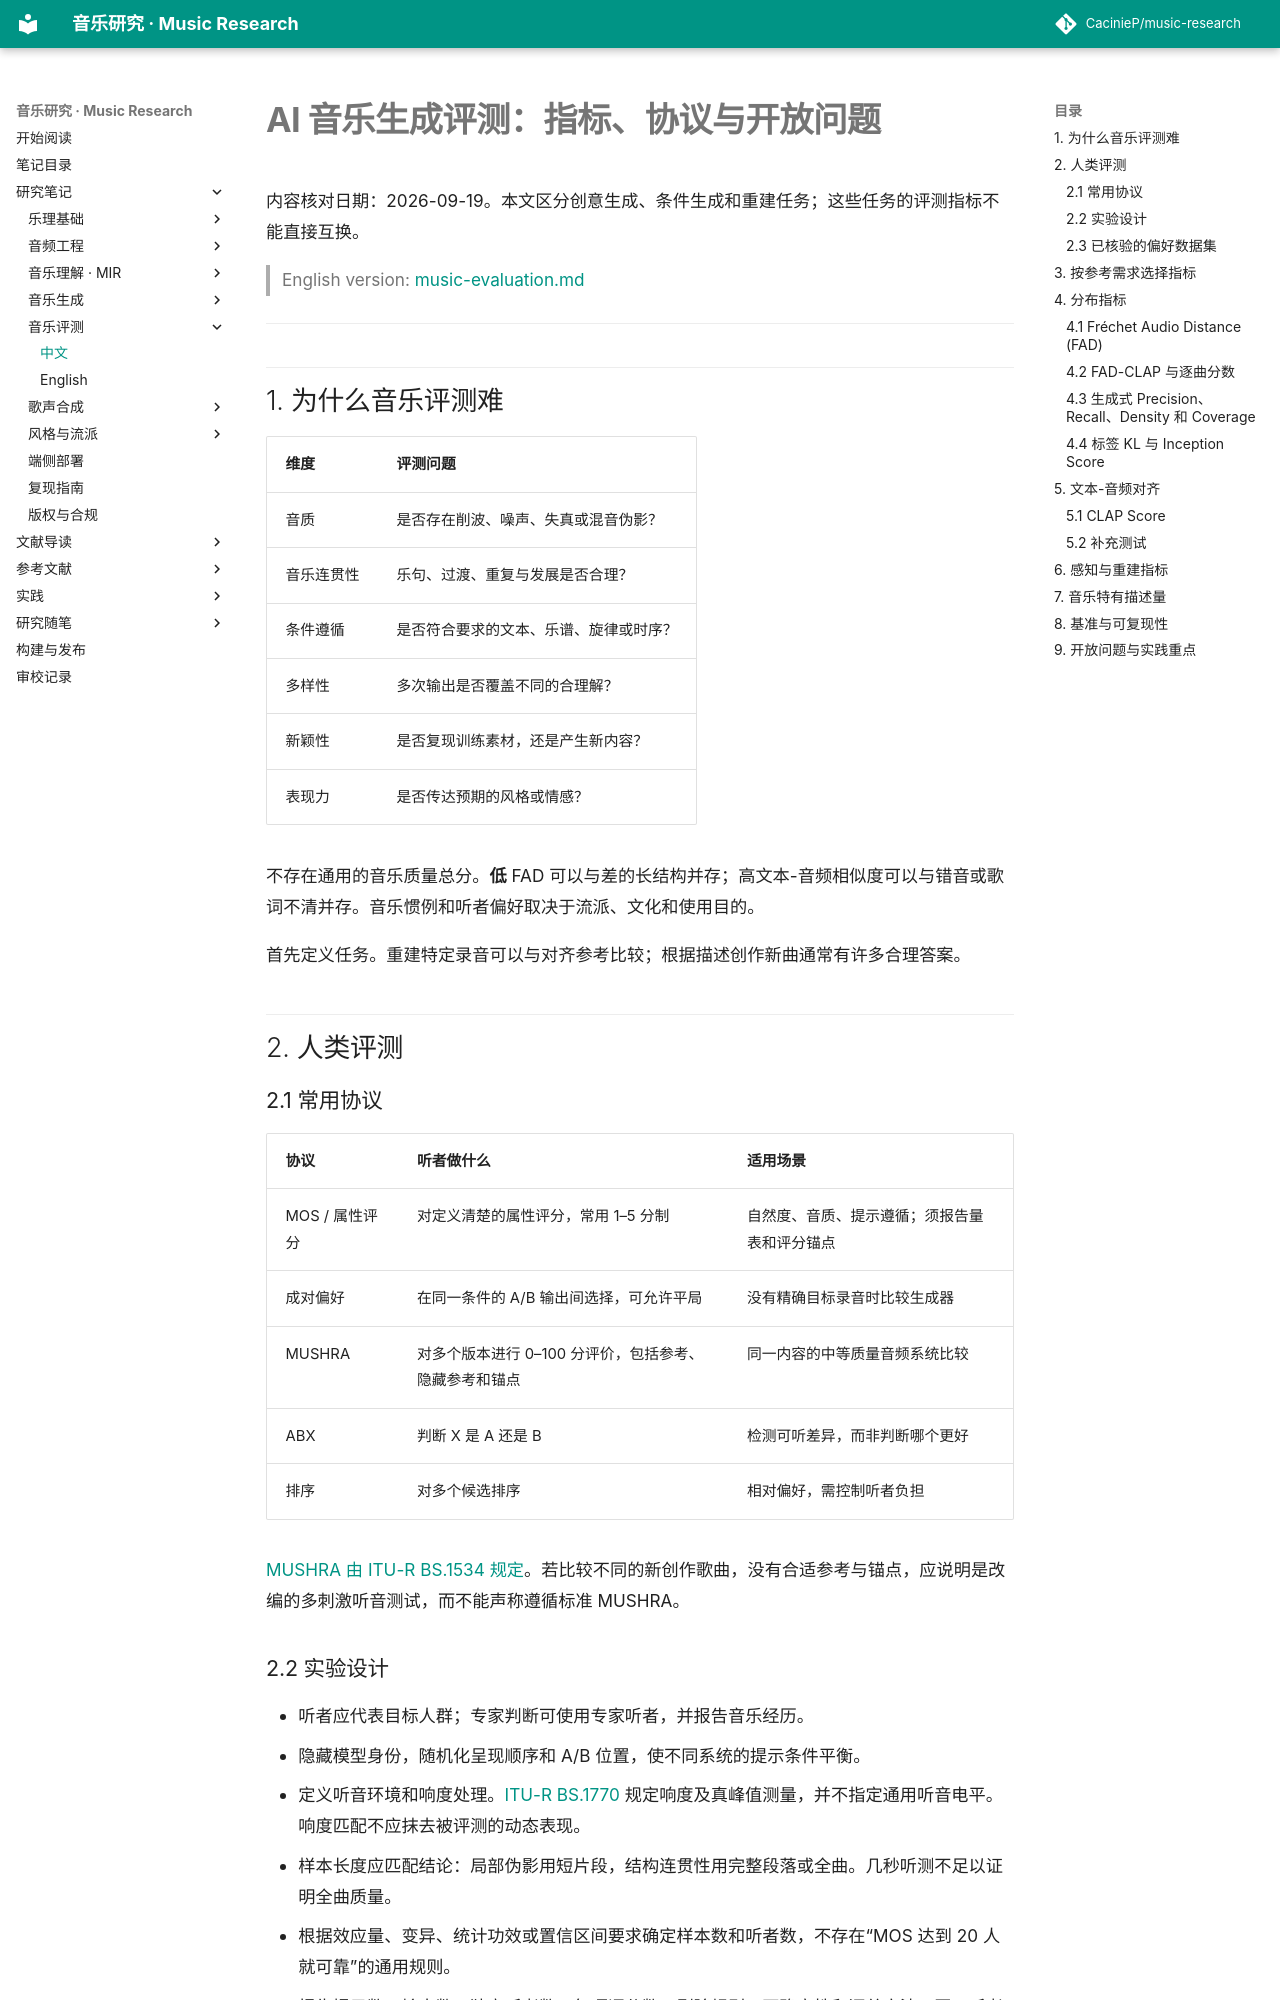

repository: CacinieP/music-research · page: docs/notes/music-evaluation-zh/index.html · generator: mkdocs

# AI 音乐生成评测：指标、协议与开放问题

内容核对日期：2026-09-19。本文区分创意生成、条件生成和重建任务；这些任务的评测指标不能直接互换。

> English version: [music-evaluation.md](music-evaluation.md)

---

## 1. 为什么音乐评测难

| 维度 | 评测问题 |
|------|----------|
| 音质 | 是否存在削波、噪声、失真或混音伪影？ |
| 音乐连贯性 | 乐句、过渡、重复与发展是否合理？ |
| 条件遵循 | 是否符合要求的文本、乐谱、旋律或时序？ |
| 多样性 | 多次输出是否覆盖不同的合理解？ |
| 新颖性 | 是否复现训练素材，还是产生新内容？ |
| 表现力 | 是否传达预期的风格或情感？ |

不存在通用的音乐质量总分。**低** FAD 可以与差的长结构并存；高文本-音频相似度可以与错音或歌词不清并存。音乐惯例和听者偏好取决于流派、文化和使用目的。

首先定义任务。重建特定录音可以与对齐参考比较；根据描述创作新曲通常有许多合理答案。

## 2. 人类评测

### 2.1 常用协议

| 协议 | 听者做什么 | 适用场景 |
|------|------------|----------|
| MOS / 属性评分 | 对定义清楚的属性评分，常用 1–5 分制 | 自然度、音质、提示遵循；须报告量表和评分锚点 |
| 成对偏好 | 在同一条件的 A/B 输出间选择，可允许平局 | 没有精确目标录音时比较生成器 |
| MUSHRA | 对多个版本进行 0–100 分评价，包括参考、隐藏参考和锚点 | 同一内容的中等质量音频系统比较 |
| ABX | 判断 X 是 A 还是 B | 检测可听差异，而非判断哪个更好 |
| 排序 | 对多个候选排序 | 相对偏好，需控制听者负担 |

[MUSHRA 由 ITU-R BS.1534 规定](https://www.itu.int/rec/R-REC-BS.1534)。若比较不同的新创作歌曲，没有合适参考与锚点，应说明是改编的多刺激听音测试，而不能声称遵循标准 MUSHRA。

### 2.2 实验设计

- 听者应代表目标人群；专家判断可使用专家听者，并报告音乐经历。
- 隐藏模型身份，随机化呈现顺序和 A/B 位置，使不同系统的提示条件平衡。
- 定义听音环境和响度处理。[ITU-R BS.1770](https://www.itu.int/rec/R-REC-BS.1770) 规定响度及真峰值测量，并不指定通用听音电平。响度匹配不应抹去被评测的动态表现。
- 样本长度应匹配结论：局部伪影用短片段，结构连贯性用完整段落或全曲。几秒听测不足以证明全曲质量。
- 根据效应量、变异、统计功效或置信区间要求确定样本数和听者数，不存在“MOS 达到 20 人就可靠”的通用规则。
- 报告提示数、输出数、独立听者数、每项评分数、剔除规则、不确定性和汇总方法。同一听者的多次评分、同一提示的多次输出并非独立观测；bootstrap 或混合效应分析需处理这种依赖。
- 按数据类型选择一致性指标：Cohen's kappa 面向两个分类评审者；其他设计可选加权 kappa、合适的多评审指标或注明类型的 ICC。低一致性也可能来自指令模糊或标注不可靠，不能只归因于审美主观。
